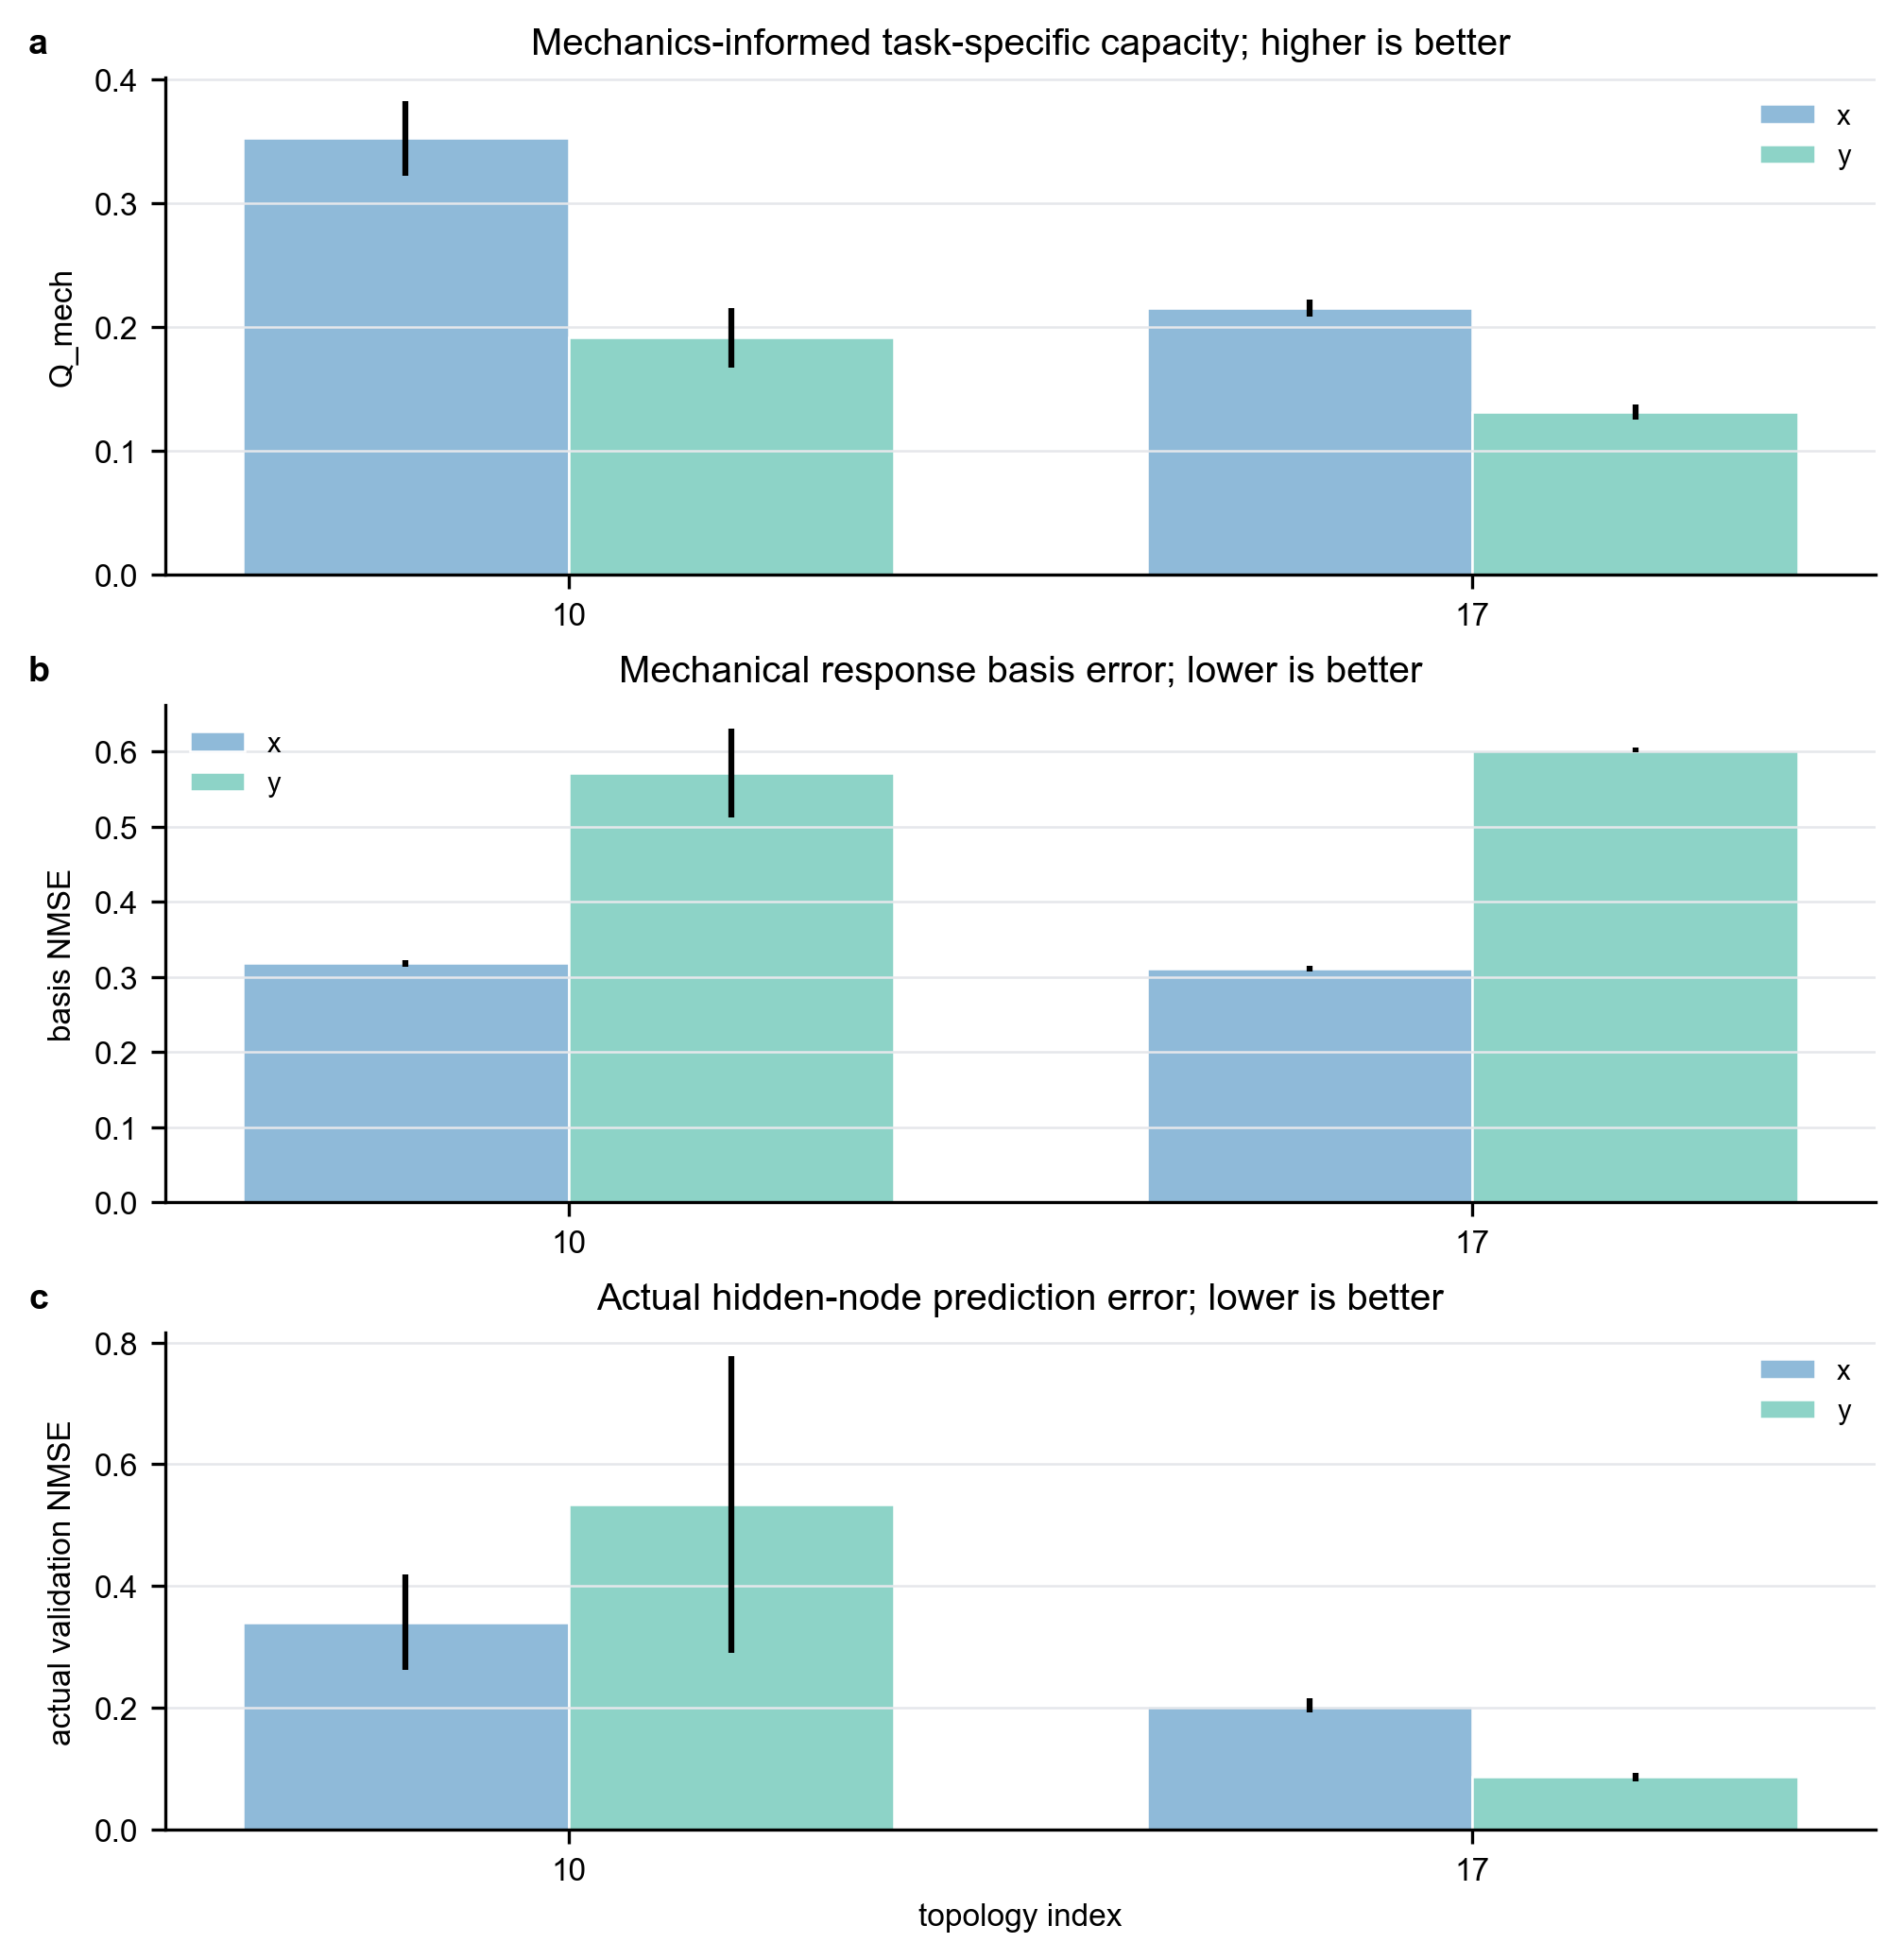

The data file committed next to this chart (first rows):
topology, amplitude, sample, basis_nmse_x, basis_nmse_y, basis_nmse_2d, basis_R2_x, basis_R2_y, basis_R2_2d, actual_nmse_x, actual_nmse_y, actual_nmse_2d, actual_train_nmse_x, actual_train_nmse_y, actual_train_nmse_2d, sum_c_x, sum_c_y, sum_c_2d, Q_mech_x_abs, Q_mech_y_abs, Q_mech_2d_abs, Q_mech_x_norm, Q_mech_y_norm, Q_mech_2d_norm
topology_10_prestress, amp=2.5, sample_0, 0.3205, 0.5471, 0.3274, 0.6795, 0.4529, 0.6726, 0.352, 0.3863, 0.353, 0.3832, 0.4789, 0.3867, 0.5509, 0.3324, 0.5429, 0.3684, 0.198, 0.3621, 0.6687, 0.5956, 0.6671
topology_10_prestress, amp=2.5, sample_1, 0.3197, 0.5343, 0.3264, 0.6803, 0.4657, 0.6736, 0.2695, 0.403, 0.2737, 0.3972, 0.4503, 0.3992, 0.547, 0.3533, 0.5395, 0.3685, 0.2143, 0.3625, 0.6737, 0.6066, 0.672
topology_10_prestress, amp=2.5, sample_2, 0.3216, 0.5469, 0.3284, 0.6784, 0.4531, 0.6716, 0.277, 0.3945, 0.2805, 0.3896, 0.4666, 0.3924, 0.5528, 0.3364, 0.5448, 0.3627, 0.1949, 0.3565, 0.6561, 0.5792, 0.6543
topology_10_prestress, amp=2.5, sample_3, 0.3098, 0.6885, 0.3222, 0.6902, 0.3115, 0.6778, 0.4847, 1.017, 0.5021, 0.3945, 0.4597, 0.3972, 0.5498, 0.3481, 0.5416, 0.2928, 0.1448, 0.2868, 0.5326, 0.4161, 0.5296
topology_10_prestress, amp=2.5, sample_4, 0.3184, 0.5412, 0.3252, 0.6816, 0.4588, 0.6748, 0.318, 0.4669, 0.3225, 0.3805, 0.4415, 0.3828, 0.5501, 0.3413, 0.5422, 0.3692, 0.2047, 0.363, 0.6711, 0.5999, 0.6694
topology_17_prestress, amp=1, sample_0, 0.3037, 0.6036, 0.3348, 0.6963, 0.3964, 0.6652, 0.1999, 0.08187, 0.1877, 0.3176, 0.05796, 0.2684, 0.5589, 0.6634, 0.5787, 0.2252, 0.1396, 0.209, 0.403, 0.2104, 0.3612
topology_17_prestress, amp=1, sample_2, 0.3129, 0.6021, 0.3442, 0.6871, 0.3979, 0.6558, 0.2062, 0.09548, 0.1942, 0.3028, 0.05802, 0.2574, 0.5713, 0.643, 0.5846, 0.2178, 0.1344, 0.2023, 0.3812, 0.209, 0.346
topology_17_prestress, amp=1, sample_3, 0.3138, 0.6063, 0.3457, 0.6862, 0.3937, 0.6543, 0.2211, 0.08931, 0.2067, 0.3017, 0.05644, 0.2559, 0.5666, 0.6395, 0.5802, 0.2088, 0.1277, 0.1937, 0.3686, 0.1997, 0.3338
topology_17_prestress, amp=1, sample_4, 0.3133, 0.5975, 0.3443, 0.6867, 0.4025, 0.6557, 0.1885, 0.07854, 0.1765, 0.3098, 0.06005, 0.2635, 0.5724, 0.6469, 0.5862, 0.2096, 0.1235, 0.1937, 0.3662, 0.1909, 0.3304
